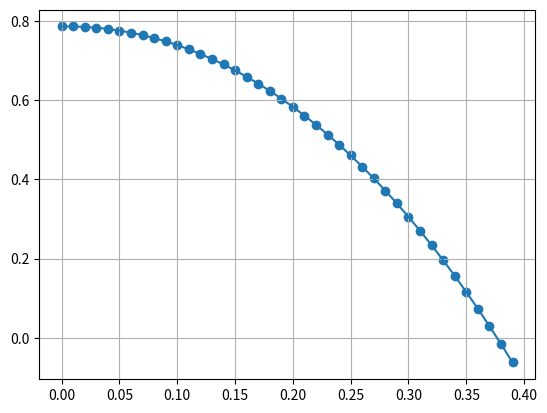
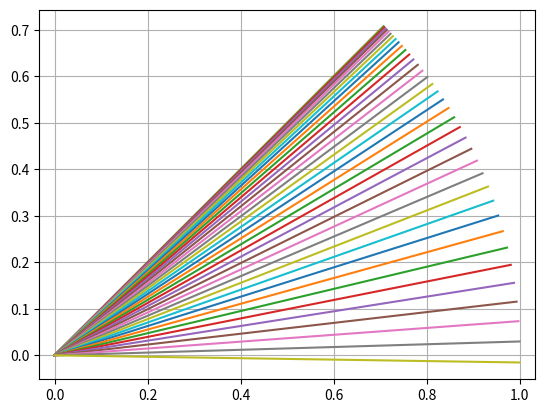

Reproduce these figures in Python, in order.
#!/usr/bin/env python3
# -*- coding: utf-8 -*-
"""
Created on Tue Nov 28 17:54:17 2023

@author: anthonyferrar
"""
# This code solves predicts the motion of an inverted pendulum

#import math
import matplotlib.pyplot as plt
import numpy as np
import matplotlib.animation as animation

#System Properies
#Length of Bar, meters
L = 1
#gravity, m/s^2
g = 9.81

""
# Case 1: 45 degrees
#Initial Condition
theta_0 = 45 *np.pi/180 #radians
omega_0 = 0 #dropped from rest
#Solution Controls
#timestep
deltat = 0.01 #seconds
#number of steps to take
n = 39


"""

#Case 2: 85 degrees
#Initial Condition
theta_0 = 85 *np.pi/180 #radians
omega_0 = 0 #dropped from rest
#Solution Controls
#timestep
deltat = 0.01 #seconds
#number of steps to take
n = 97

"""


def compute_alpha(g,L,theta):
    alpha = -(3/2)*(g/L)*np.cos(theta)
    return alpha

#Initialize solution variables
alpha = [0] * (n+1)
omega = [0] * (n+1)
theta = [0] * (n+1)
t     = [0] * (n+1)

alpha_0  = compute_alpha(g,L,theta_0)
alpha[0] = alpha_0
omega[0] = omega_0
theta[0] = theta_0

#loop through the method
for i in range(n):
    
    #update angular velocity, omega
    omega[i+1] = omega[i] + alpha[i]*deltat
    
    #update angular position, theta
    theta[i+1] = theta[i] + omega[i]*deltat
    
    #update angular acceleration, alpha
    alpha[i+1] = compute_alpha(g,L,theta[i+1])
    
    #update time
    t[i+1] = t[i] + deltat

"""
# Visualize Results
fig, ax = plt.subplots()
line1 = ax.plot(t,theta)
ax.grid(True)
plt.show()
"""

# Animate Results
fig, ax = plt.subplots()
scat1 = ax.scatter(t,theta)
line1 = ax.plot(t,theta)
ax.grid(True)

def update(frame):
    x = t[frame:frame+1]
    y = theta[frame:frame+1]
    data = np.stack([x,y]).T
    scat1.set_offsets(data)    
    return (scat1)
    
ani = animation.FuncAnimation(fig=fig, func=update, frames=n, interval=.0001)
plt.show()


# Visualize Results

x1 = 0
y1 = 0

fig, ax = plt.subplots()
ax.grid(True)
plt.show()
ax.axis('equal')

for i in range(n):
    x2 = L*np.cos(theta[i])
    y2 = L*np.sin(theta[i])
    line1 = ax.plot((x1,x2),(y1,y2))
